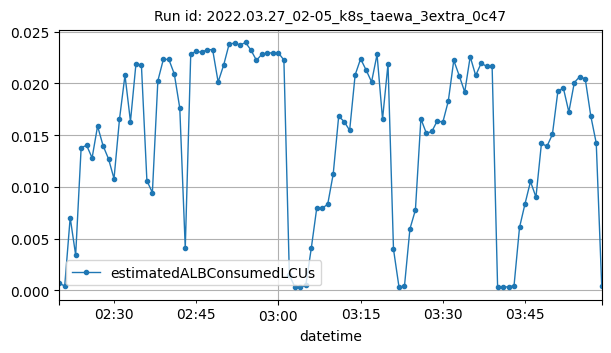

Source data for this figure (header and first rows):
datetime, estimatedALBConsumedLCUs
2022-03-27T02:20:00Z, 0.00072
2022-03-27T02:21:00Z, 0.0004
2022-03-27T02:22:00Z, 0.00703
2022-03-27T02:23:00Z, 0.00341
2022-03-27T02:24:00Z, 0.01379
2022-03-27T02:25:00Z, 0.01401
2022-03-27T02:26:00Z, 0.0128
2022-03-27T02:27:00Z, 0.01587
2022-03-27T02:28:00Z, 0.01398
2022-03-27T02:29:00Z, 0.0127
2022-03-27T02:30:00Z, 0.01079
2022-03-27T02:31:00Z, 0.01655
2022-03-27T02:32:00Z, 0.02079
2022-03-27T02:33:00Z, 0.01631
2022-03-27T02:34:00Z, 0.02188
2022-03-27T02:35:00Z, 0.02175
2022-03-27T02:36:00Z, 0.0106
2022-03-27T02:37:00Z, 0.00944
2022-03-27T02:38:00Z, 0.02025
2022-03-27T02:39:00Z, 0.02231
2022-03-27T02:40:00Z, 0.02232
2022-03-27T02:41:00Z, 0.02091
2022-03-27T02:42:00Z, 0.01761
2022-03-27T02:43:00Z, 0.00408
2022-03-27T02:44:00Z, 0.02283
2022-03-27T02:45:00Z, 0.0231
2022-03-27T02:46:00Z, 0.02299
2022-03-27T02:47:00Z, 0.02327
2022-03-27T02:48:00Z, 0.02324
2022-03-27T02:49:00Z, 0.02013
2022-03-27T02:50:00Z, 0.02175
2022-03-27T02:51:00Z, 0.02378
2022-03-27T02:52:00Z, 0.0239
2022-03-27T02:53:00Z, 0.0237
2022-03-27T02:54:00Z, 0.02395
2022-03-27T02:55:00Z, 0.0232
2022-03-27T02:56:00Z, 0.02222
2022-03-27T02:57:00Z, 0.02283
2022-03-27T02:58:00Z, 0.02294
2022-03-27T02:59:00Z, 0.02294
2022-03-27T03:00:00Z, 0.02295
2022-03-27T03:01:00Z, 0.02225
2022-03-27T03:02:00Z, 0.00147
2022-03-27T03:03:00Z, 0.00034
2022-03-27T03:04:00Z, 0.00028
2022-03-27T03:05:00Z, 0.00049
2022-03-27T03:06:00Z, 0.00408
2022-03-27T03:07:00Z, 0.00797
2022-03-27T03:08:00Z, 0.00793
2022-03-27T03:09:00Z, 0.00833
2022-03-27T03:10:00Z, 0.01124
2022-03-27T03:11:00Z, 0.01683
2022-03-27T03:12:00Z, 0.0163
2022-03-27T03:13:00Z, 0.01546
2022-03-27T03:14:00Z, 0.02081
2022-03-27T03:15:00Z, 0.02237
2022-03-27T03:16:00Z, 0.02129
2022-03-27T03:17:00Z, 0.02014
2022-03-27T03:18:00Z, 0.02279
2022-03-27T03:19:00Z, 0.01654
... 40 more rows
